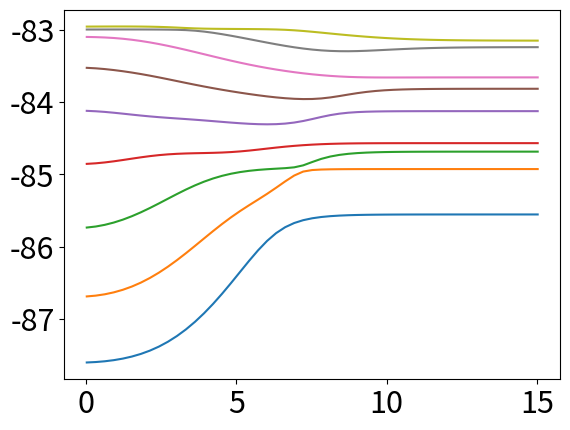

Python code for this plot:
import numpy as np
import matplotlib.pyplot as plt
from scipy import sparse
from scipy.sparse import linalg as sla

csfont = {'fontname': 'Times New Roman'}
D = 0
neigs = 9

A0 = 16
V0 = 74.9
a0 = 0.6
r0 = 0.97
R0 = r0*A0**(1/3)

A1 = 40
V1 = 51.4
a1 = 0.76
r1 = 1.28
R1 = r1*A1**(1/3)
xmin = -10
xmax = 30
n = 200
x = np.linspace(xmin, xmax, n)
d = R1*3.5 - D
T = []
delta = x[1] - x[0]
print(delta, d)


def oxy(x):
    return -V0/(1+np.exp((abs(x)-R0)/a0))


def cal(x):
    return -V1/(1+np.exp((abs(x-d)-R1)/a1))


def coob():
    cob = []
    for i in x:
        cob.append(oxy(i) + cal(i))
    return cob


def schrodinger1d(n):
    H = sparse.eye(n,n, format='lil')*-2
    K = coob()
    for i in range(n-1):
        if i <= n-2:
            H[i, i+1] = 1
        if i >= 0:
            H[i, i-1] = 1
        H[i, i] += (delta**2) * (K[i]) * 0.04818696
    (evl, eig) = sla.eigs(H, k=neigs, which='SR')
    for i in range(neigs):
        eig[:, i] = eig[:, i] / np.sqrt(np.trapz(np.conj(eig[:, i])*eig[:, i], x))
    return eig, evl/0.04818696


pp = 51

Q = []
d = R1*3.5 - D

plt.ion()
fig, axs = plt.subplots(2)
Y = []
for i in range(pp):
    SE = schrodinger1d(n)
    Y = SE[0].real
    Q.append(SE[1].real)
    D += 0.3
    d = R1*3.5 - D
    T.append(d)
    plt.xlabel('x (fm)')
    plt.ylabel('$V_{TCSM}$ (MeV)')
    for j in range(neigs):
        O = []
        for i in range(n):
            O.append(Y[i][j] * Y[i][j])
        for i in range(n):
            O[i] += j
        axs[1].plot(x,O)
    axs[0].plot(x, coob())
    plt.draw()
    plt.pause(0.00001)
    axs[0].clear()
    axs[1].clear()
plt.clf()
plt.show()
plt.ioff()
plt.rcParams.update({'font.size': 22})
P = []

plt.plot(T,Q)
plt.show()


